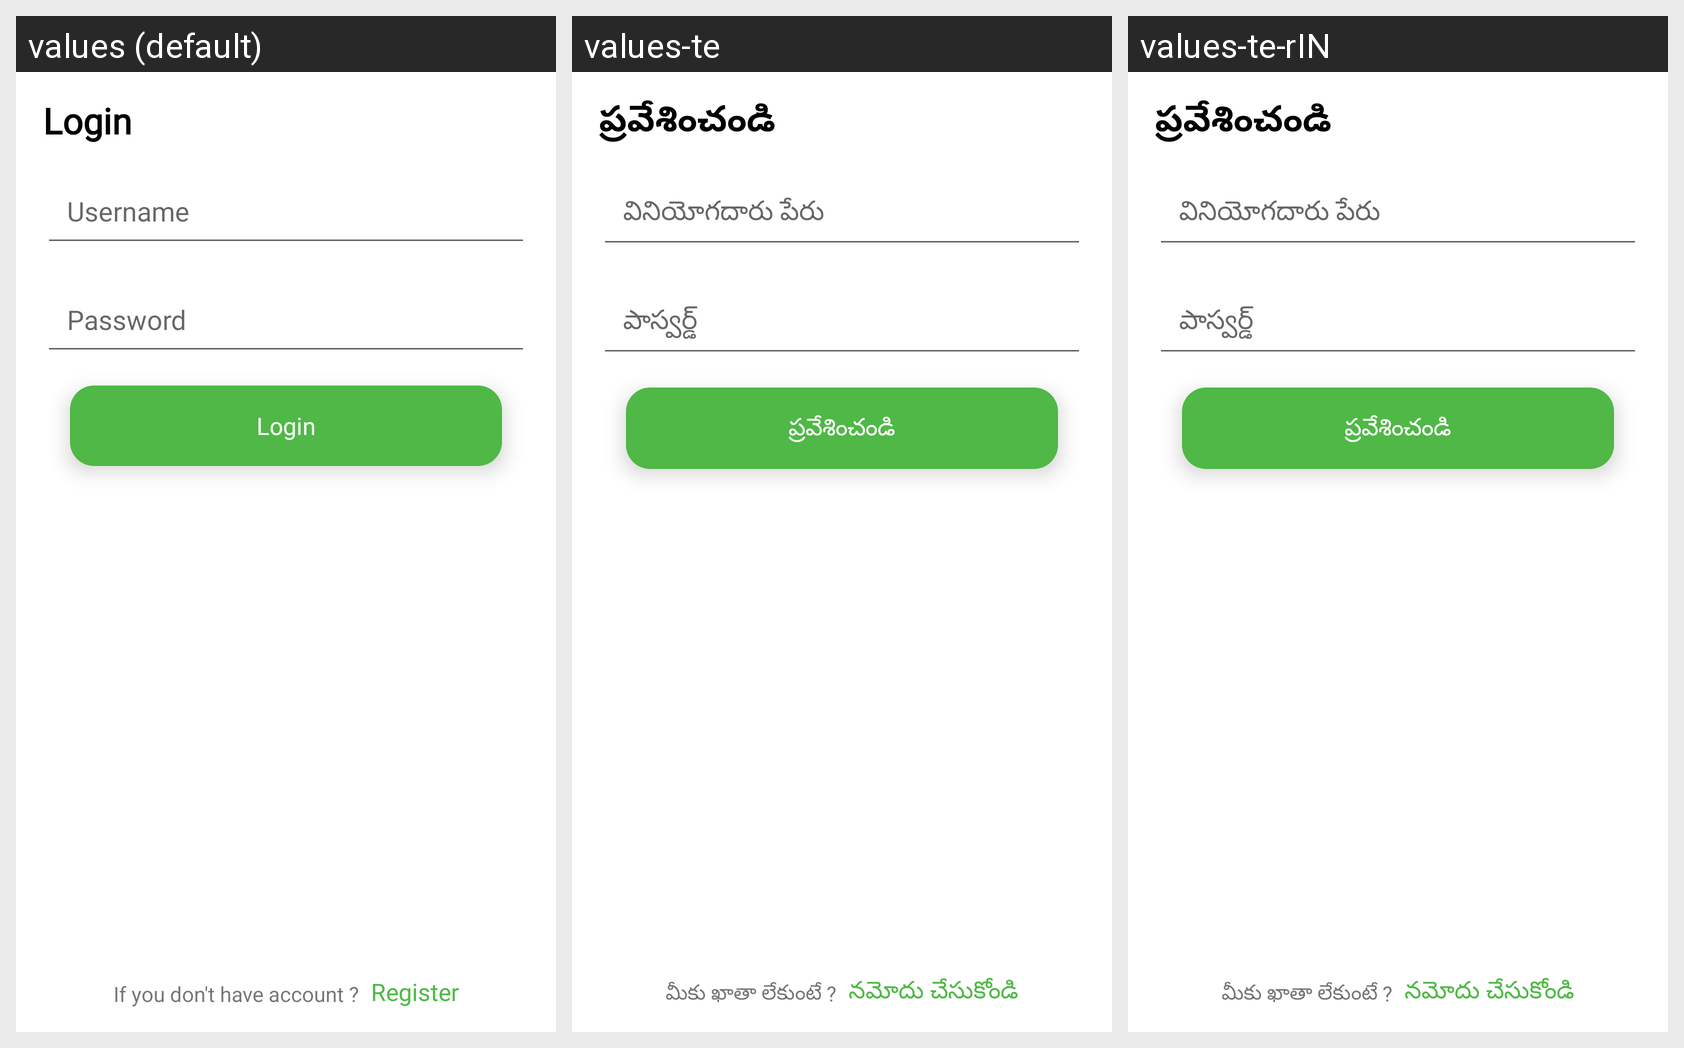

Strings drawn on this Android screen and how each of the app's shown locales translates them:
Android screen res/layout/fragment_login.xml rendered under 3 locales, left to right: values (default), values-te, values-te-rIN. Device: Nexus 5 (rendered at 1080×1920; each locale shown at half size, 540×960, under a caption strip naming it); theme Theme.LoanTrackingSystem.
Strings drawn on this screen, with the default value and each locale's value (text and hints the layout hard-codes, and strings that could not be matched under every locale, appear in the picture but are not listed):

login
  values: Login
  values-te: ప్రవేశించండి
  values-te-rIN: ప్రవేశించండి

username
  values: Username
  values-te: వినియోగదారు పేరు
  values-te-rIN: వినియోగదారు పేరు

password
  values: Password
  values-te: పాస్వర్డ్
  values-te-rIN: పాస్వర్డ్

if_you_don_t_have_acccount
  values: If you don't have account ?
  values-te: మీకు ఖాతా లేకుంటే ?
  values-te-rIN: మీకు ఖాతా లేకుంటే ?

register
  values: Register
  values-te: నమోదు చేసుకోండి
  values-te-rIN: నమోదు చేసుకోండి
